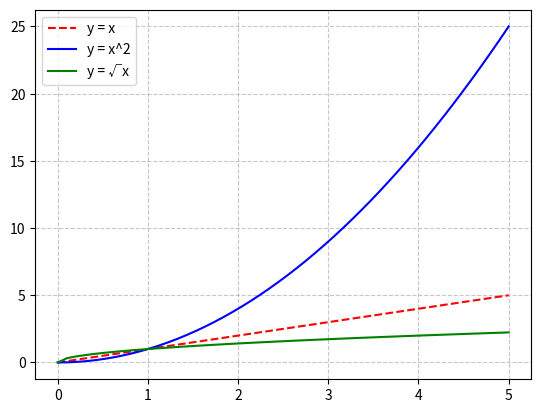
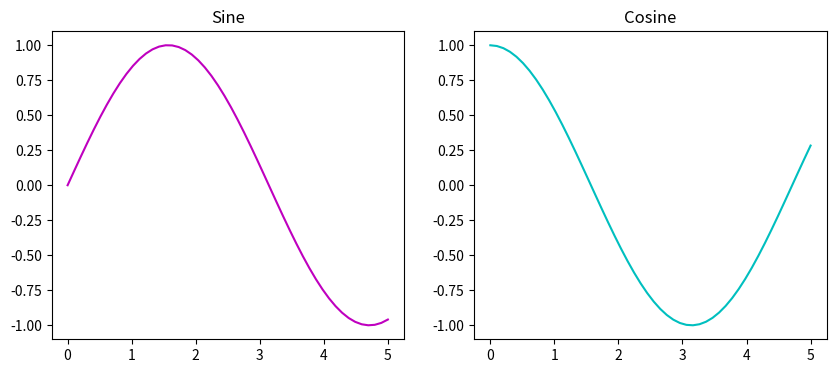

These charts were generated, in order, by the following Python code:
import matplotlib.pyplot as plt
import numpy as np
# Multiple plots
x = np.linspace(0, 5, 50)
plt.plot(x, x, label='y = x', color='r', linestyle='--')
plt.plot(x, x**2, label='y = x^2', color='b')
plt.plot(x, np.sqrt(x), label='y = √x', color='g')

plt.legend()  # Show labels
plt.grid(True, linestyle='--', alpha=0.7)
plt.show()
# Subplots (multiple plots in one figure):
fig, axes = plt.subplots(1, 2, figsize=(10, 4))

axes[0].plot(x, np.sin(x), color='m')
axes[0].set_title('Sine')

axes[1].plot(x, np.cos(x), color='c')
axes[1].set_title('Cosine')

plt.show()
